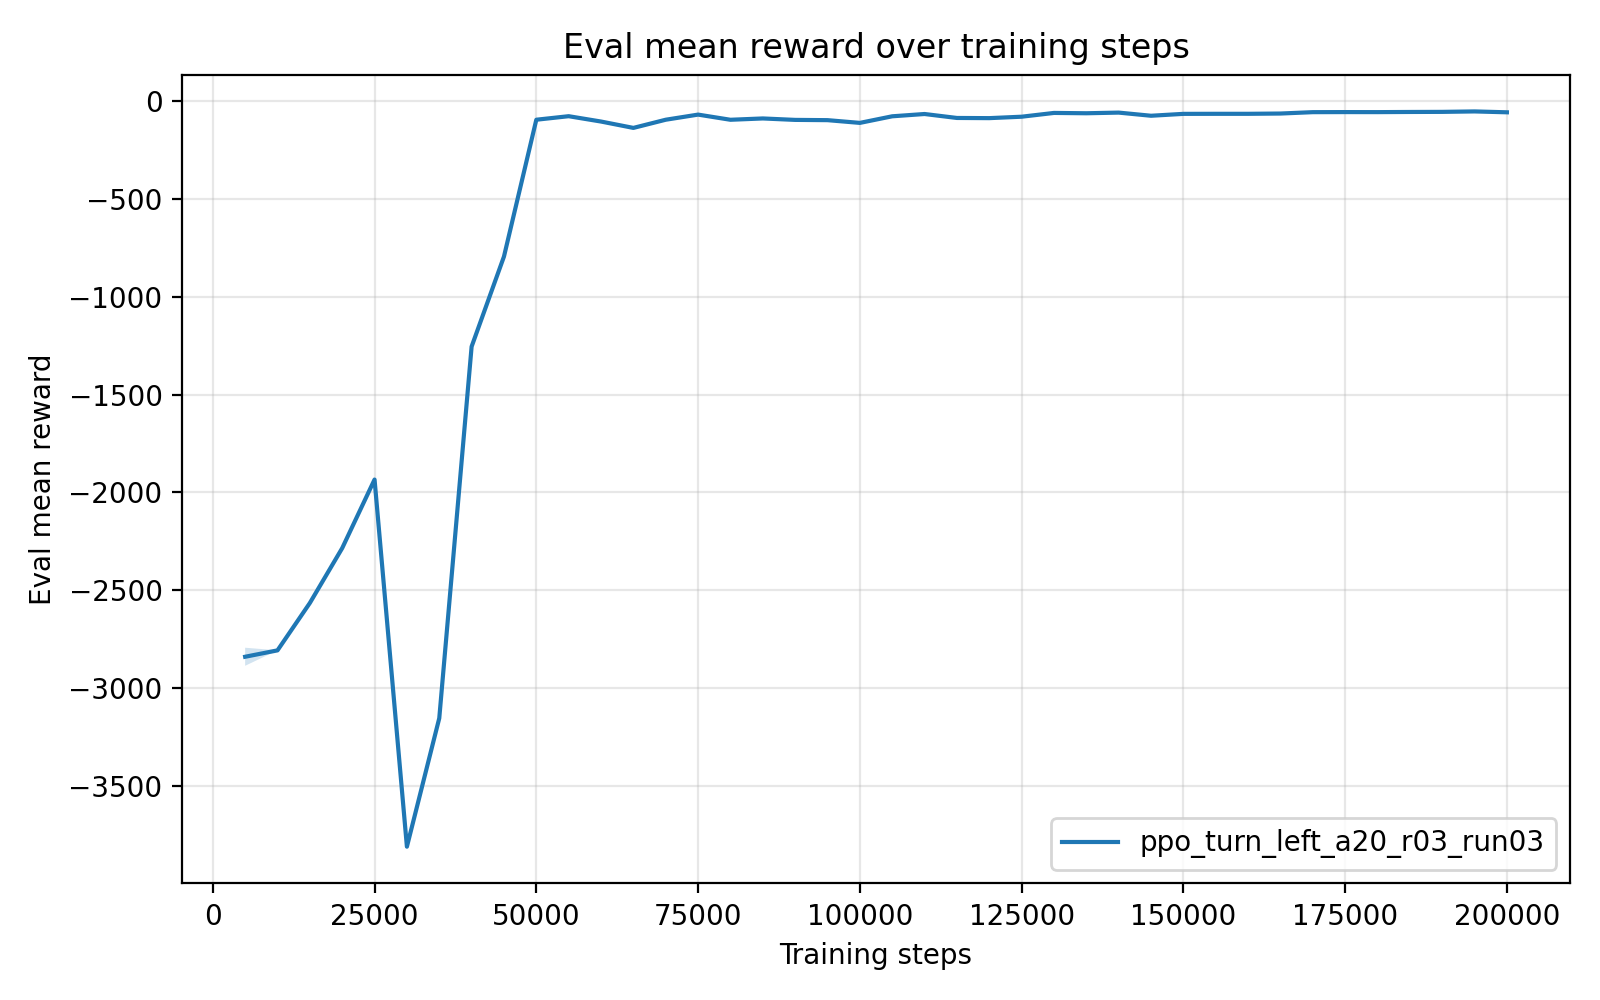

The file beside this chart, header and first rows:
timesteps, mean_reward, std_reward, min_reward, max_reward
5.000000000000000000e+03, -2.840543122399999447e+03, 4.628503320000000087e+01, -2.863685638999999810e+03, -2.747973055999999815e+03
1.000000000000000000e+04, -2.807861287000000175e+03, 0.000000000000000000e+00, -2.807861287000000175e+03, -2.807861287000000175e+03
1.500000000000000000e+04, -2.565644655999999941e+03, 0.000000000000000000e+00, -2.565644655999999941e+03, -2.565644655999999941e+03
2.000000000000000000e+04, -2.285052520000000186e+03, 0.000000000000000000e+00, -2.285052520000000186e+03, -2.285052520000000186e+03
2.500000000000000000e+04, -1.934282613000000083e+03, 0.000000000000000000e+00, -1.934282613000000083e+03, -1.934282613000000083e+03
3.000000000000000000e+04, -3.811803755999999794e+03, 0.000000000000000000e+00, -3.811803755999999794e+03, -3.811803755999999794e+03
3.500000000000000000e+04, -3.155077783000000181e+03, 0.000000000000000000e+00, -3.155077783000000181e+03, -3.155077783000000181e+03
4.000000000000000000e+04, -1.254335025000000087e+03, 0.000000000000000000e+00, -1.254335025000000087e+03, -1.254335025000000087e+03
4.500000000000000000e+04, -7.938394960000000538e+02, 0.000000000000000000e+00, -7.938394960000000538e+02, -7.938394960000000538e+02
5.000000000000000000e+04, -9.418752299999999877e+01, 0.000000000000000000e+00, -9.418752299999999877e+01, -9.418752299999999877e+01
5.500000000000000000e+04, -7.615044500000000482e+01, 0.000000000000000000e+00, -7.615044500000000482e+01, -7.615044500000000482e+01
6.000000000000000000e+04, -1.034746200000000016e+02, 0.000000000000000000e+00, -1.034746200000000016e+02, -1.034746200000000016e+02
6.500000000000000000e+04, -1.360256029999999896e+02, 0.000000000000000000e+00, -1.360256029999999896e+02, -1.360256029999999896e+02
7.000000000000000000e+04, -9.419167299999999443e+01, 0.000000000000000000e+00, -9.419167299999999443e+01, -9.419167299999999443e+01
7.500000000000000000e+04, -6.801721700000000226e+01, 0.000000000000000000e+00, -6.801721700000000226e+01, -6.801721700000000226e+01
8.000000000000000000e+04, -9.442112299999999436e+01, 0.000000000000000000e+00, -9.442112299999999436e+01, -9.442112299999999436e+01
8.500000000000000000e+04, -8.768890399999999374e+01, 0.000000000000000000e+00, -8.768890399999999374e+01, -8.768890399999999374e+01
9.000000000000000000e+04, -9.507014599999999405e+01, 0.000000000000000000e+00, -9.507014599999999405e+01, -9.507014599999999405e+01
9.500000000000000000e+04, -9.637987200000000598e+01, 0.000000000000000000e+00, -9.637987200000000598e+01, -9.637987200000000598e+01
1.000000000000000000e+05, -1.103798489999999930e+02, 0.000000000000000000e+00, -1.103798489999999930e+02, -1.103798489999999930e+02
1.050000000000000000e+05, -7.666676999999999964e+01, 0.000000000000000000e+00, -7.666676999999999964e+01, -7.666676999999999964e+01
1.100000000000000000e+05, -6.493317799999999806e+01, 0.000000000000000000e+00, -6.493317799999999806e+01, -6.493317799999999806e+01
1.150000000000000000e+05, -8.518837000000000614e+01, 0.000000000000000000e+00, -8.518837000000000614e+01, -8.518837000000000614e+01
1.200000000000000000e+05, -8.606729699999999639e+01, 0.000000000000000000e+00, -8.606729699999999639e+01, -8.606729699999999639e+01
1.250000000000000000e+05, -7.878874799999999823e+01, 0.000000000000000000e+00, -7.878874799999999823e+01, -7.878874799999999823e+01
1.300000000000000000e+05, -5.944681899999999075e+01, 7.105427357601001859e-15, -5.944681899999999786e+01, -5.944681899999999786e+01
1.350000000000000000e+05, -6.112353900000000806e+01, 7.105427357601001859e-15, -6.112353900000000095e+01, -6.112353900000000095e+01
1.400000000000000000e+05, -5.777905899999999662e+01, 0.000000000000000000e+00, -5.777905899999999662e+01, -5.777905899999999662e+01
1.450000000000000000e+05, -7.387635199999999713e+01, 0.000000000000000000e+00, -7.387635199999999713e+01, -7.387635199999999713e+01
1.500000000000000000e+05, -6.422836800000000324e+01, 0.000000000000000000e+00, -6.422836800000000324e+01, -6.422836800000000324e+01
1.550000000000000000e+05, -6.394152299999999656e+01, 0.000000000000000000e+00, -6.394152299999999656e+01, -6.394152299999999656e+01
1.600000000000000000e+05, -6.394510900000000220e+01, 0.000000000000000000e+00, -6.394510900000000220e+01, -6.394510900000000220e+01
1.650000000000000000e+05, -6.254194499999999834e+01, 0.000000000000000000e+00, -6.254194499999999834e+01, -6.254194499999999834e+01
1.700000000000000000e+05, -5.551755100000000454e+01, 7.105427357601001859e-15, -5.551755099999999743e+01, -5.551755099999999743e+01
1.750000000000000000e+05, -5.513295900000000671e+01, 7.105427357601001859e-15, -5.513295899999999961e+01, -5.513295899999999961e+01
1.800000000000000000e+05, -5.532948300000000330e+01, 0.000000000000000000e+00, -5.532948300000000330e+01, -5.532948300000000330e+01
1.850000000000000000e+05, -5.452820400000000234e+01, 0.000000000000000000e+00, -5.452820400000000234e+01, -5.452820400000000234e+01
1.900000000000000000e+05, -5.402625600000000361e+01, 7.105427357601001859e-15, -5.402625599999999650e+01, -5.402625599999999650e+01
1.950000000000000000e+05, -5.176870399999999961e+01, 0.000000000000000000e+00, -5.176870399999999961e+01, -5.176870399999999961e+01
2.000000000000000000e+05, -5.623099299999999801e+01, 0.000000000000000000e+00, -5.623099299999999801e+01, -5.623099299999999801e+01
